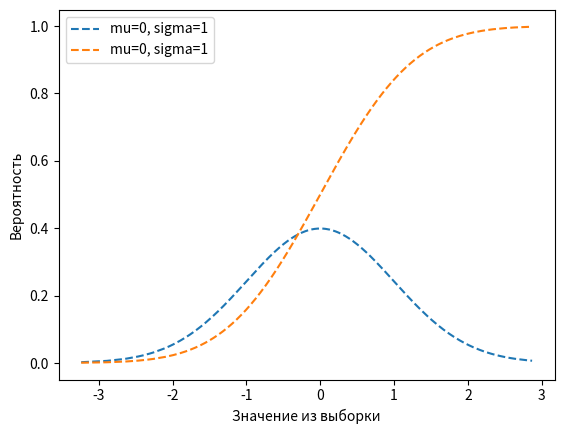

Write Python code to recreate this figure.
import random
import math
import matplotlib.pyplot as plt
from collections import Counter
import numpy as np
import scipy
from scipy.stats import norm

# TODO begin

# Задаём мат.ожидание, std, диапазон выборки
x1 = -100
x2 = 100
mu = 0
sigma = 1
data = sorted(
    np.random.normal(loc=0, scale=1, size=1000)
)  # задаём loc=0 мат.ожидание, scale=1 дисперсия
# data = [-5, -4, -3, -2, -1, -0.5, -0.4, -0.3, -0.2, -0.1, 0.1, 0.2, 0.3, 0.4, 0.5, 1, 2, 3, 4, 5 ]
# print(data)

"""PDF - при нормальном распределении описывает вероятность появления различных значений случайной величины.
PDF - по выборке из ген.совокупности находим x_bar и std для оценки параметров ген.совокупности,
   PDF - плотность распределения вероятности"""


# ДФР - probability density function (pdf), ф-ция плотности равномерного распределения
# вероятность наблюдать значение в определённом интервале = интегралу взятому в отм пределе
def uniform_pdf(a):  # Равномерность распределения

    print(a, "Равномерность распределения")

    return 1 if a >= 0 and a < 1 else 0


print(uniform_pdf(random.random()), "uniform_pdf")


# PDF (ДФР) нормального распределения


def normal_pdf(x, mu, sigma):
    sqrt_two_pi = math.sqrt(2 * math.pi)
    return math.exp(-((x - mu) ** 2) / 2 / sigma**2) / (sqrt_two_pi * sigma)


# print(normal_pdf(2), "normal_pdf")

# Графики некоторых ДФР

xs = [
    x / 10.0 for x in range(x1, x2)
]  # выборка для PDF, делим на 10 для масштабирования
# print(xs, "выборка")
# plt.plot(xs, [normal_pdf(x, sigma=1) for x in xs], '-', label='mu=0, sigma=1')
# plt.plot(xs, [normal_pdf(x, mu, sigma) for x in xs], '--', label=f'mu={mu}, sigma={sigma}')
# plt.plot(xs, [normal_pdf(x, sigma=0.5) for x in xs], ':', label='mu=0, sigma=0.5')
# plt.plot(xs, [normal_pdf(x, mu=-1) for x in xs], '-.', label='mu=-1, sigma=1')
plt.plot(
    data,
    [normal_pdf(x, mu, sigma) for x in data],
    "--",
    label=f"mu={mu}, sigma={sigma}",
)  # data - рандомная
plt.legend()

# plt.show()

"CDF вычисляет вероятность того что случайная величина X из этой выборки примет значение в интервале CDF(min) - CDF(X)"


# CDF (ИФР) - commutative distribution function (cdf), интегральная ф-ция распределения,
# определяет вероятность случайного значения  < или = некоторому значению " x ".


def uniform_cdf(x):
    if x < 0:
        return 0
    elif x < 1:
        return x
    else:
        return 1


print(uniform_cdf(random.random()), "uniform_cdf")


# ИФР нормального распределения ещё называют ф-ция ошибки


def normal_cdf(x, mu, sigma):
    # print(mu, sigma, ">>>>>>>>>>>>>>>>>>>>>>>")
    return (1 + scipy.special.erf((x - mu) / math.sqrt(2) / sigma)) / 2


xs = [
    x_ / 10.0 for x_ in range(x1, x2)
]  # выборка для CDF, делим на 10 для масштабирования
# print(xs)
# plt.plot(xs, [normal_cdf(x_, sigma=1) for x_ in xs], '-', label='mu=0, sigma=1')
# plt.plot(xs, [normal_cdf(x, mu, sigma) for x in xs], '--', label=f'mu={mu}, sigma={sigma}')
# plt.plot(xs, [normal_cdf(x, sigma=0.5) for x in xs], ':', label='mu=0, sigma=0.5')
# plt.plot(xs, [normal_cdf(x, mu=-1) for x in xs], '-.', label='mu=-1, sigma=1')
plt.plot(
    data,
    [normal_cdf(x, mu, sigma) for x in data],
    "--",
    label=f"mu={mu}, sigma={sigma}",
)  # data - рандомная
plt.xlabel("Значение из выборки")
plt.ylabel("Вероятность")
plt.legend()
# plt.show()


# Пример расчёта вероятности с помощью CDF
# Задаем параметры нормального распределения
mu = 0  # Среднее значение
sigma = 1  # Стандартное отклонение
# Вычисляем вероятность для значения x=
x = 5  # задаём значение для CDF для поиска вероятности что Х примет значение < или = заданному Х
probability = norm.cdf(
    x, loc=mu, scale=sigma
)  # norm - нормальное (или гауссово) распределение
print(f"Вероятность, что случайная величина <= {x}:", probability)
